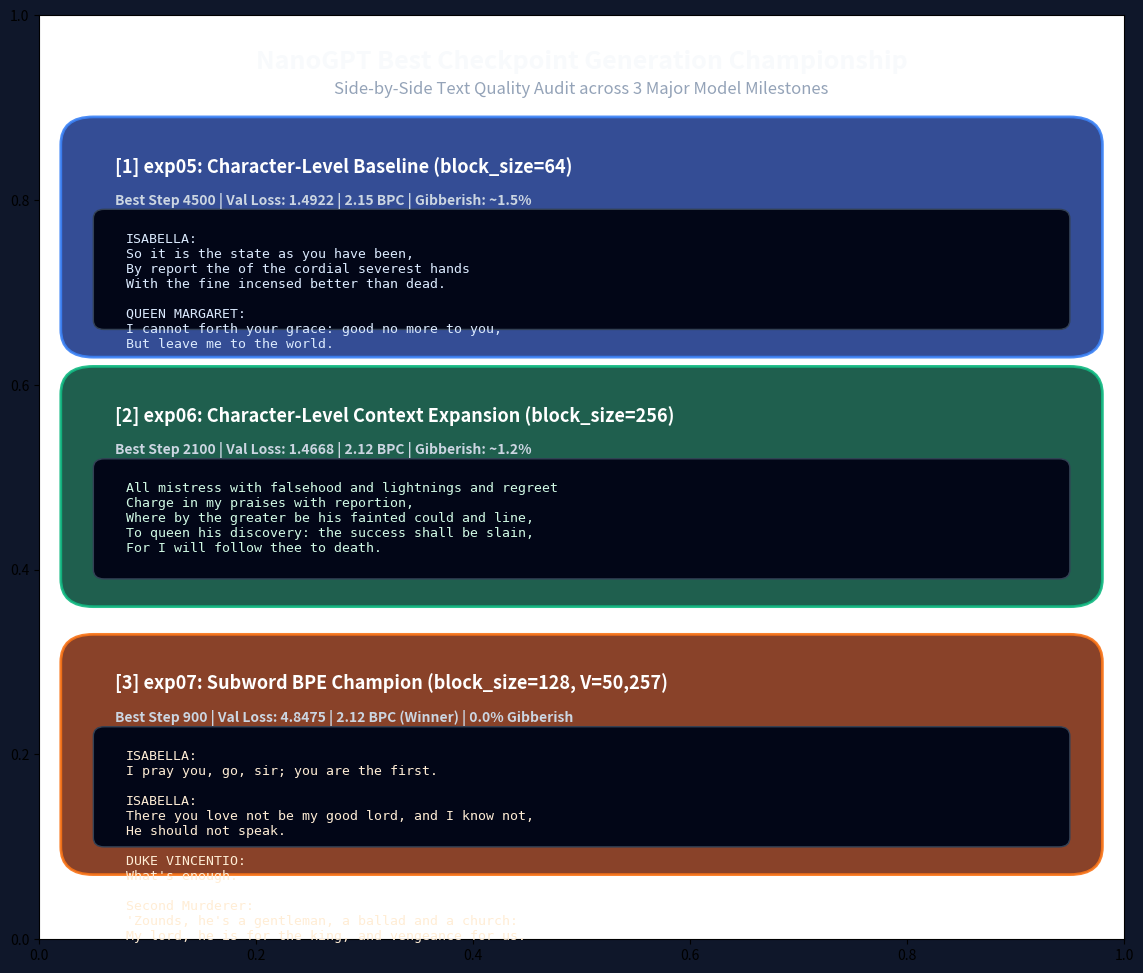

The matplotlib source for this figure: (Note: this script raises an exception after producing the figure.)
#!/opt/miniconda3/bin/python3
import os
import matplotlib.pyplot as plt
import matplotlib.patches as patches

# Define output image paths
day3_output = "Day 3/model_championship_text_samples.png"
day2_output = "Day 2/model_championship_text_samples.png"
root_output = "runs/model_championship_text_samples.png"

# Setup figure canvas (High Resolution Document Card)
fig = plt.figure(figsize=(14, 12), dpi=300)
fig.patch.set_facecolor('#0f172a') # Dark slate background

# Main Title
plt.text(0.5, 0.95, "NanoGPT Best Checkpoint Generation Championship", 
         fontsize=18, fontweight='bold', color='#f8fafc', ha='center', va='center')
plt.text(0.5, 0.92, "Side-by-Side Text Quality Audit across 3 Major Model Milestones", 
         fontsize=12, color='#94a3b8', ha='center', va='center')

# Define Card Data
cards = [
    {
        "title": "[1] exp05: Character-Level Baseline (block_size=64)",
        "meta": "Best Step 4500 | Val Loss: 1.4922 | 2.15 BPC | Gibberish: ~1.5%",
        "color": "#1e3a8a",
        "border": "#3b82f6",
        "text_color": "#dbeafe",
        "sample": """ISABELLA:
So it is the state as you have been,
By report the of the cordial severest hands
With the fine incensed better than dead.

QUEEN MARGARET:
I cannot forth your grace: good no more to you,
But leave me to the world."""
    },
    {
        "title": "[2] exp06: Character-Level Context Expansion (block_size=256)",
        "meta": "Best Step 2100 | Val Loss: 1.4668 | 2.12 BPC | Gibberish: ~1.2%",
        "color": "#064e3b",
        "border": "#10b981",
        "text_color": "#d1fae5",
        "sample": """All mistress with falsehood and lightnings and regreet
Charge in my praises with reportion,
Where by the greater be his fainted could and line,
To queen his discovery: the success shall be slain,
For I will follow thee to death."""
    },
    {
        "title": "[3] exp07: Subword BPE Champion (block_size=128, V=50,257)",
        "meta": "Best Step 900 | Val Loss: 4.8475 | 2.12 BPC (Winner) | 0.0% Gibberish",
        "color": "#7c2d12",
        "border": "#f97316",
        "text_color": "#ffedd5",
        "sample": """ISABELLA:
I pray you, go, sir; you are the first.

ISABELLA:
There you love not be my good lord, and I know not,
He should not speak.

DUKE VINCENTIO:
What's enough.

Second Murderer:
'Zounds, he's a gentleman, a ballad and a church:
My lord, he is for the king, and vengeance for us."""
    }
]

# Draw Cards
y_positions = [0.65, 0.38, 0.09]

ax = fig.add_subplot(111)
ax.axis('off')

for idx, card in enumerate(cards):
    y_top = y_positions[idx]
    
    # Background Box
    rect = patches.FancyBboxPatch((0.04, y_top), 0.92, 0.22,
                                boxstyle="round,pad=0.02,rounding_size=0.03",
                                facecolor=card["color"], edgecolor=card["border"],
                                linewidth=2, alpha=0.9)
    ax.add_patch(rect)
    
    # Title & Meta
    ax.text(0.07, y_top + 0.18, card["title"], fontsize=13, fontweight='bold', color='#ffffff')
    ax.text(0.07, y_top + 0.145, card["meta"], fontsize=10, fontweight='bold', color='#cbd5e1')
    
    # Code / Sample Box
    sample_rect = patches.FancyBboxPatch((0.06, y_top + 0.02), 0.88, 0.11,
                                         boxstyle="round,pad=0.01,rounding_size=0.01",
                                         facecolor='#020617', edgecolor='#334155',
                                         linewidth=1)
    ax.add_patch(sample_rect)
    
    # Sample Text
    ax.text(0.08, y_top + 0.115, card["sample"], fontsize=9.5, family='monospace', 
            color=card["text_color"], va='top', ha='left')

# Save Deliverable Images
plt.savefig(day3_output, bbox_inches='tight', facecolor=fig.get_facecolor(), edgecolor='none')
plt.savefig(day2_output, bbox_inches='tight', facecolor=fig.get_facecolor(), edgecolor='none')
plt.savefig(root_output, bbox_inches='tight', facecolor=fig.get_facecolor(), edgecolor='none')
plt.close()

print(f"✨ Successfully generated Deliverable Screenshots:")
print(f"  - {day3_output}")
print(f"  - {day2_output}")
print(f"  - {root_output}")
